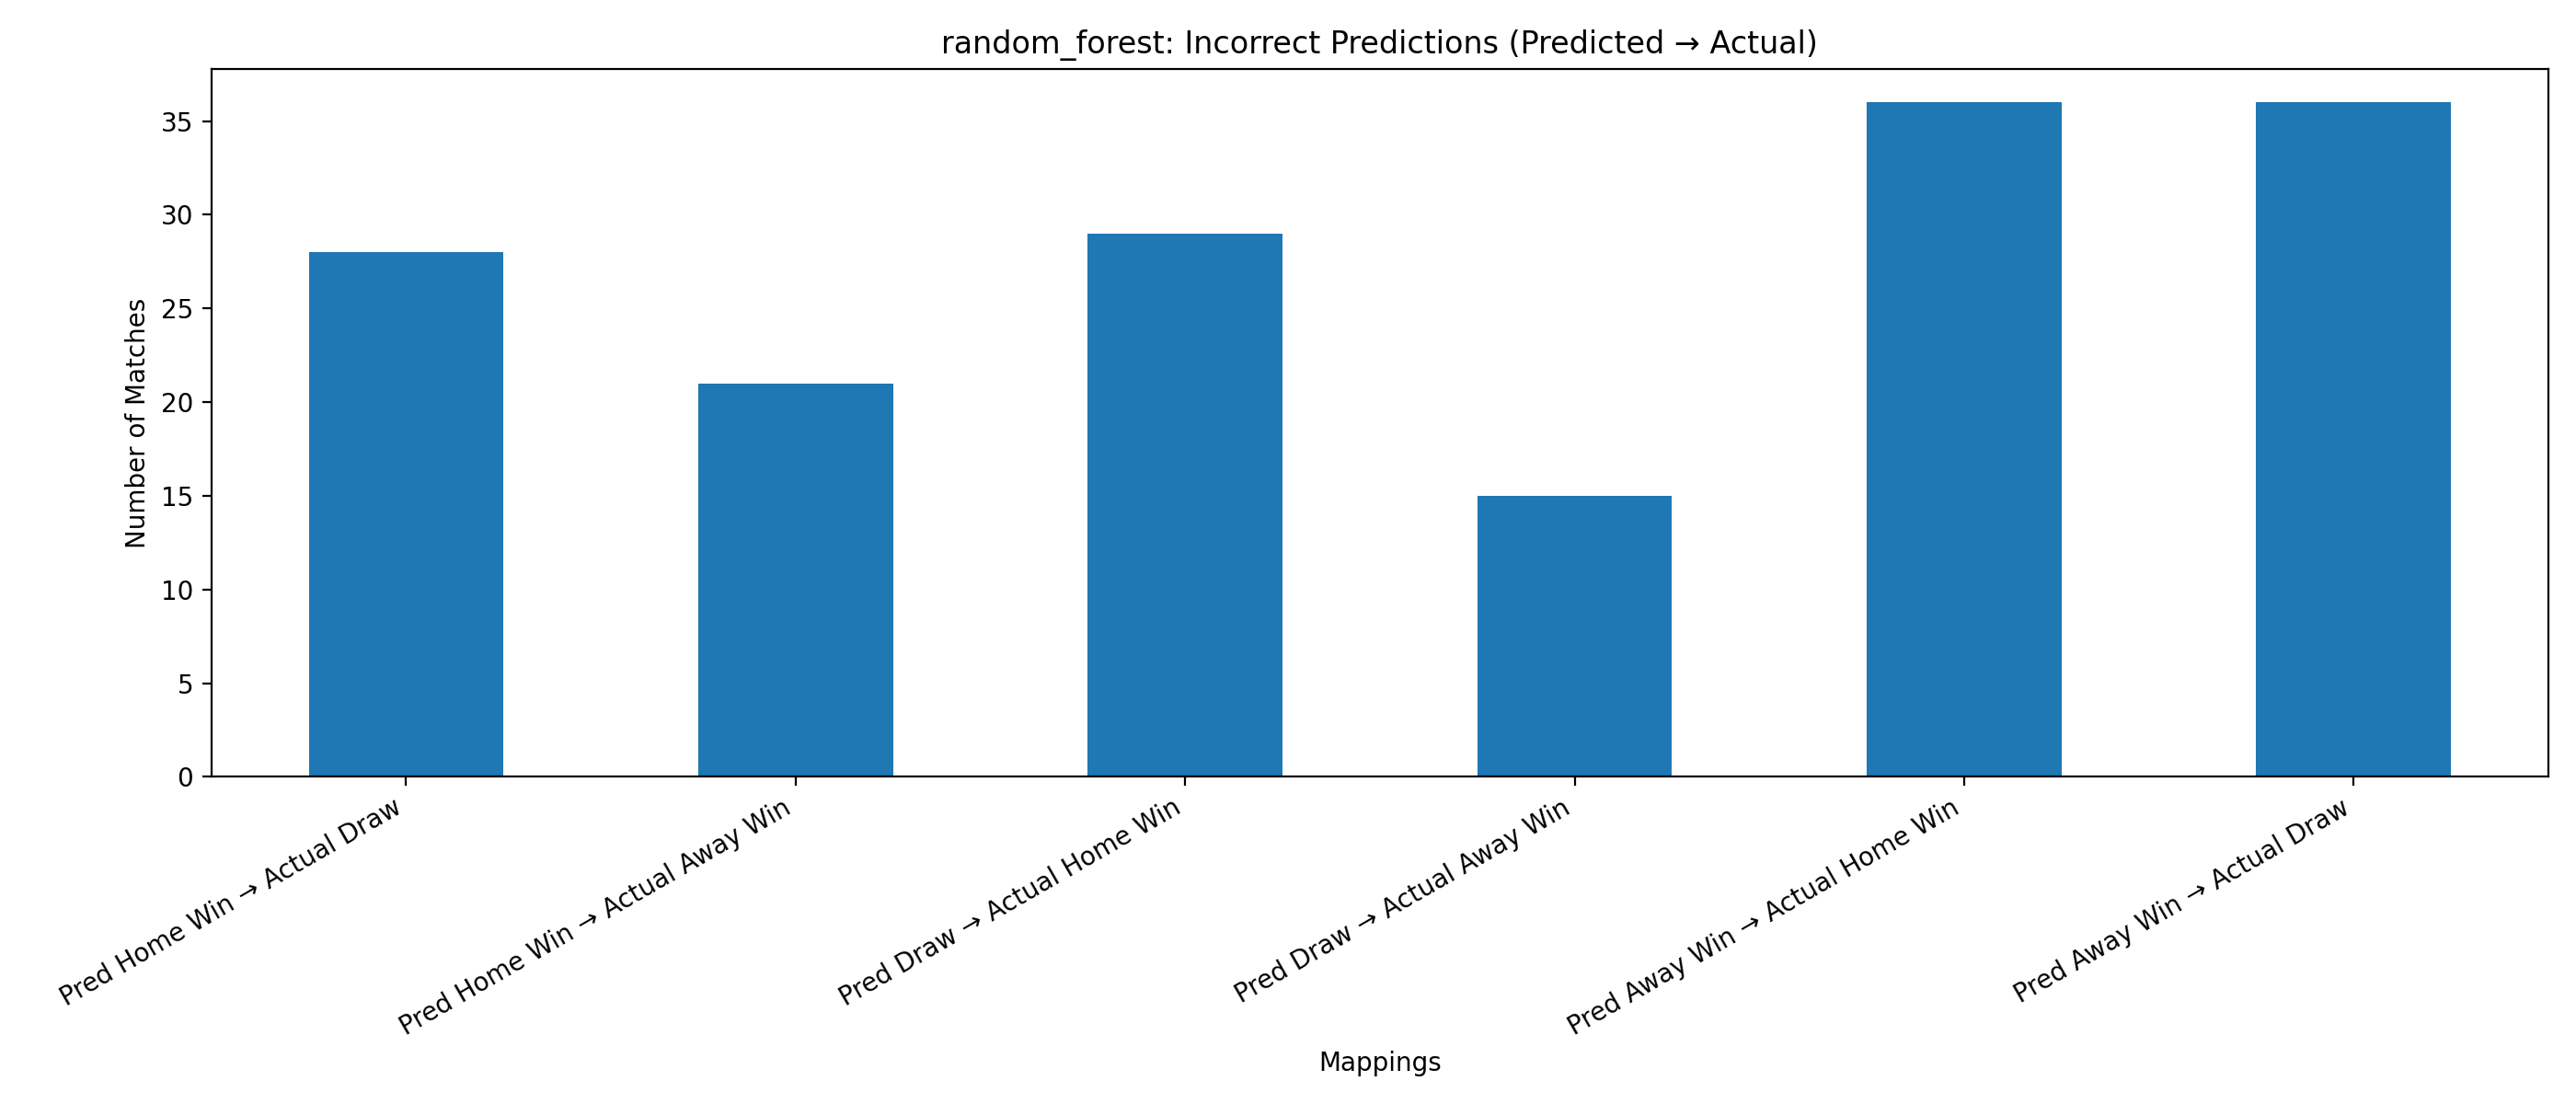

The data file committed next to this chart (first rows):
Mapping, Count
Pred Home Win → Actual Draw, 28
Pred Home Win → Actual Away Win, 21
Pred Draw → Actual Home Win, 29
Pred Draw → Actual Away Win, 15
Pred Away Win → Actual Home Win, 36
Pred Away Win → Actual Draw, 36
